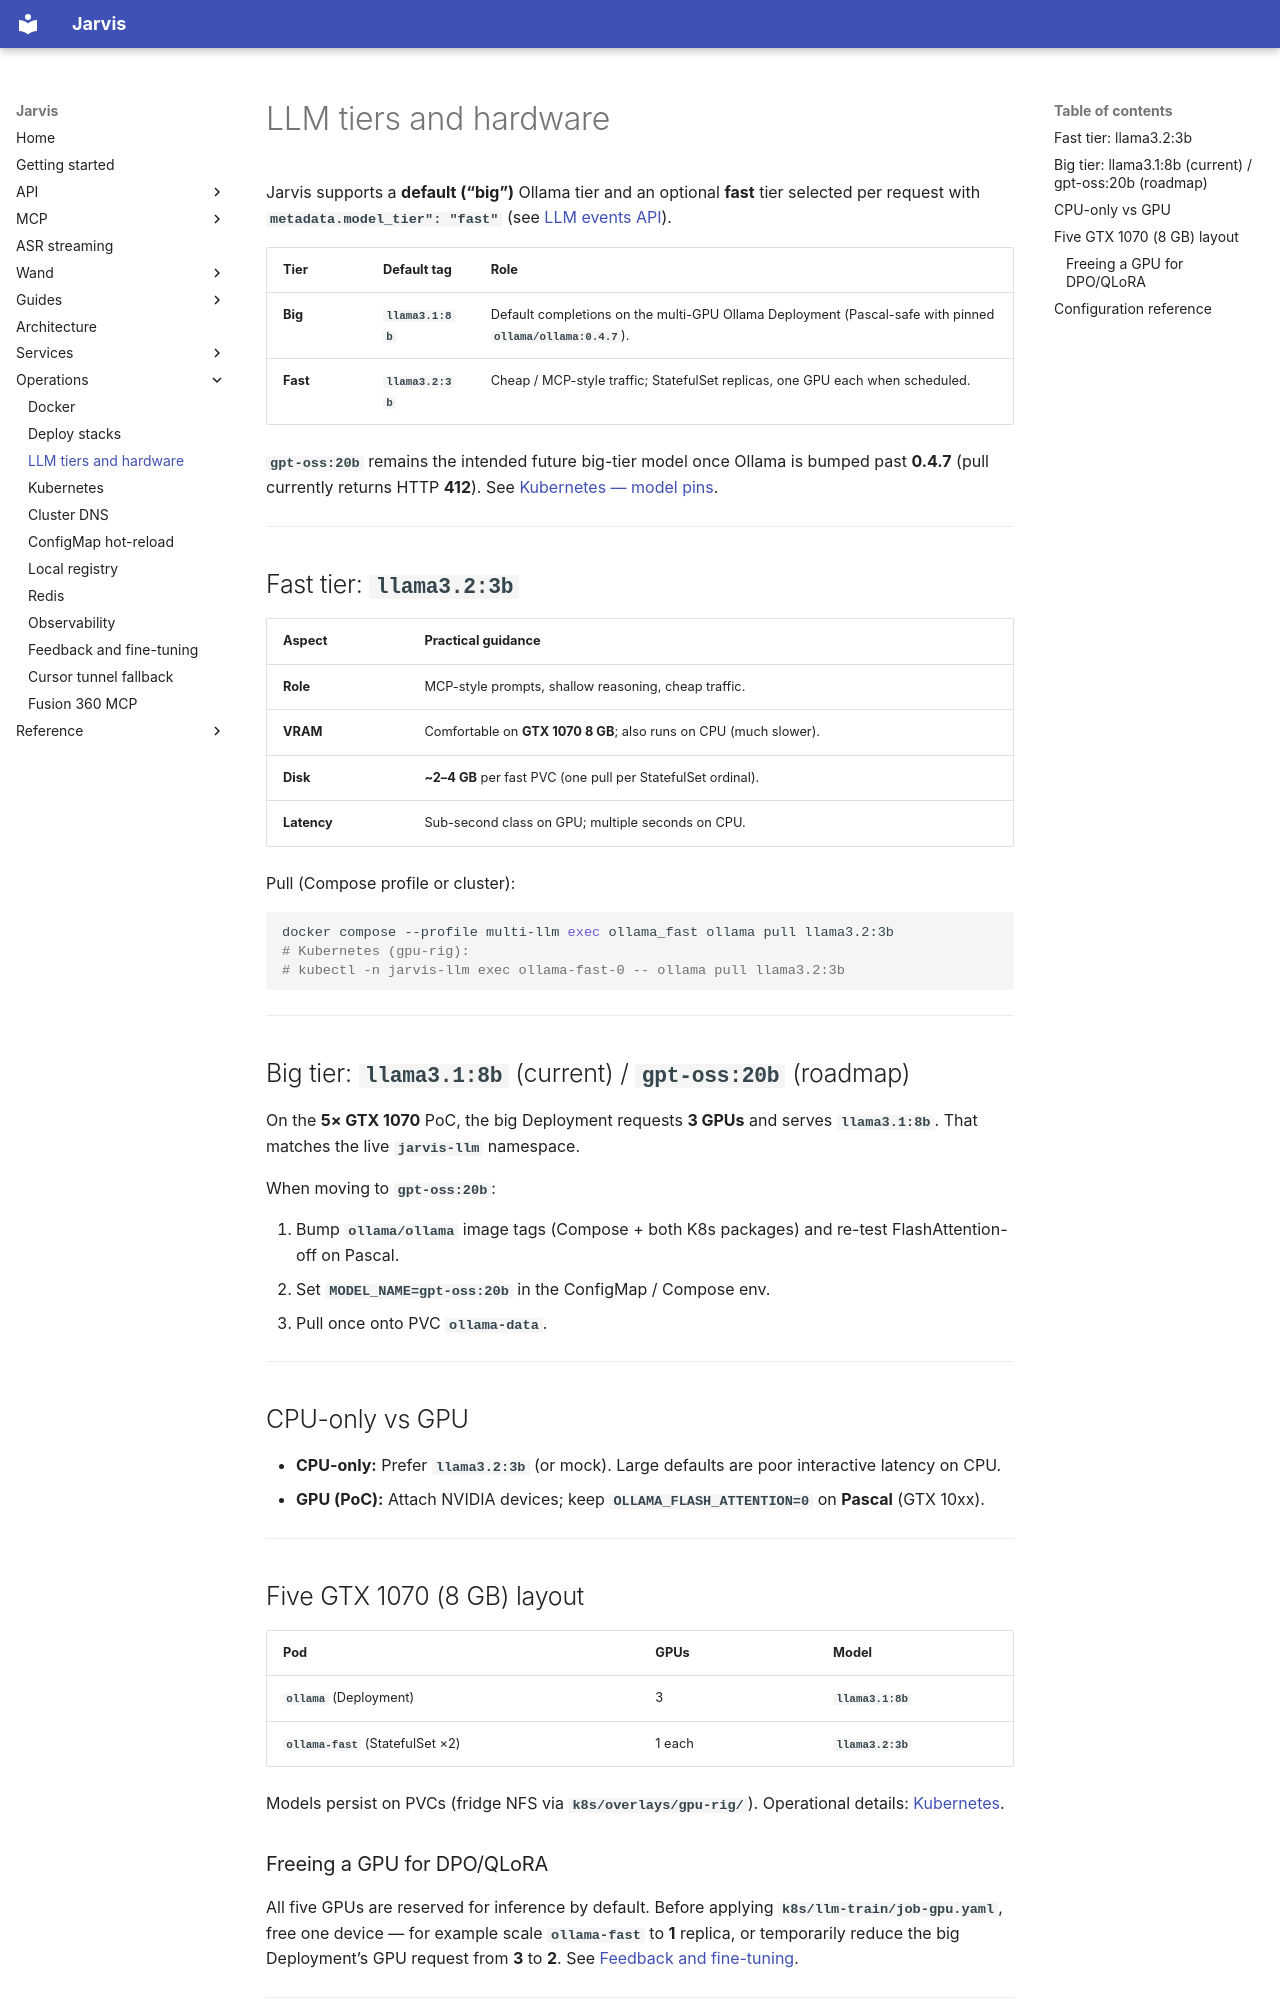

repository: kadders/jarvis · page: operations/llm-tiers-and-hardware/index.html · generator: mkdocs

# LLM tiers and hardware

Jarvis supports a **default (“big”)** Ollama tier and an optional **fast** tier selected per request with **`metadata.model_tier": "fast"`** (see [LLM events API](../api/llm-events.md)).

| Tier | Default tag | Role |
| ---- | ----------- | ---- |
| **Big** | **`llama3.1:8b`** | Default completions on the multi-GPU Ollama Deployment (Pascal-safe with pinned **`ollama/ollama:0.4.7`**). |
| **Fast** | **`llama3.2:3b`** | Cheap / MCP-style traffic; StatefulSet replicas, one GPU each when scheduled. |

**`gpt-oss:20b`** remains the intended future big-tier model once Ollama is bumped past **0.4.7** (pull currently returns HTTP **412**). See [Kubernetes — model pins](kubernetes.md#model-pins-and-gpt-oss).

---

## Fast tier: **`llama3.2:3b`**

| Aspect | Practical guidance |
| ------ | ------------------ |
| **Role** | MCP-style prompts, shallow reasoning, cheap traffic. |
| **VRAM** | Comfortable on **GTX 1070 8 GB**; also runs on CPU (much slower). |
| **Disk** | **~2–4 GB** per fast PVC (one pull per StatefulSet ordinal). |
| **Latency** | Sub-second class on GPU; multiple seconds on CPU. |

Pull (Compose profile or cluster):

```bash
docker compose --profile multi-llm exec ollama_fast ollama pull llama3.2:3b
# Kubernetes (gpu-rig):
# kubectl -n jarvis-llm exec ollama-fast-0 -- ollama pull llama3.2:3b
```

---

## Big tier: **`llama3.1:8b`** (current) / **`gpt-oss:20b`** (roadmap)

On the **5× GTX 1070** PoC, the big Deployment requests **3 GPUs** and serves **`llama3.1:8b`**. That matches the live **`jarvis-llm`** namespace.

When moving to **`gpt-oss:20b`**:

1. Bump **`ollama/ollama`** image tags (Compose + both K8s packages) and re-test FlashAttention-off on Pascal.
2. Set **`MODEL_NAME=gpt-oss:20b`** in the ConfigMap / Compose env.
3. Pull once onto PVC **`ollama-data`**.

---

## CPU-only vs GPU

- **CPU-only:** Prefer **`llama3.2:3b`** (or mock). Large defaults are poor interactive latency on CPU.
- **GPU (PoC):** Attach NVIDIA devices; keep **`OLLAMA_FLASH_ATTENTION=0`** on **Pascal** (GTX 10xx).

---

## Five GTX 1070 (8 GB) layout

| Pod | GPUs | Model |
| --- | ---- | ----- |
| **`ollama`** (Deployment) | 3 | **`llama3.1:8b`** |
| **`ollama-fast`** (StatefulSet ×2) | 1 each | **`llama3.2:3b`** |

Models persist on PVCs (fridge NFS via **`k8s/overlays/gpu-rig/`**). Operational details: [Kubernetes](kubernetes.md).
